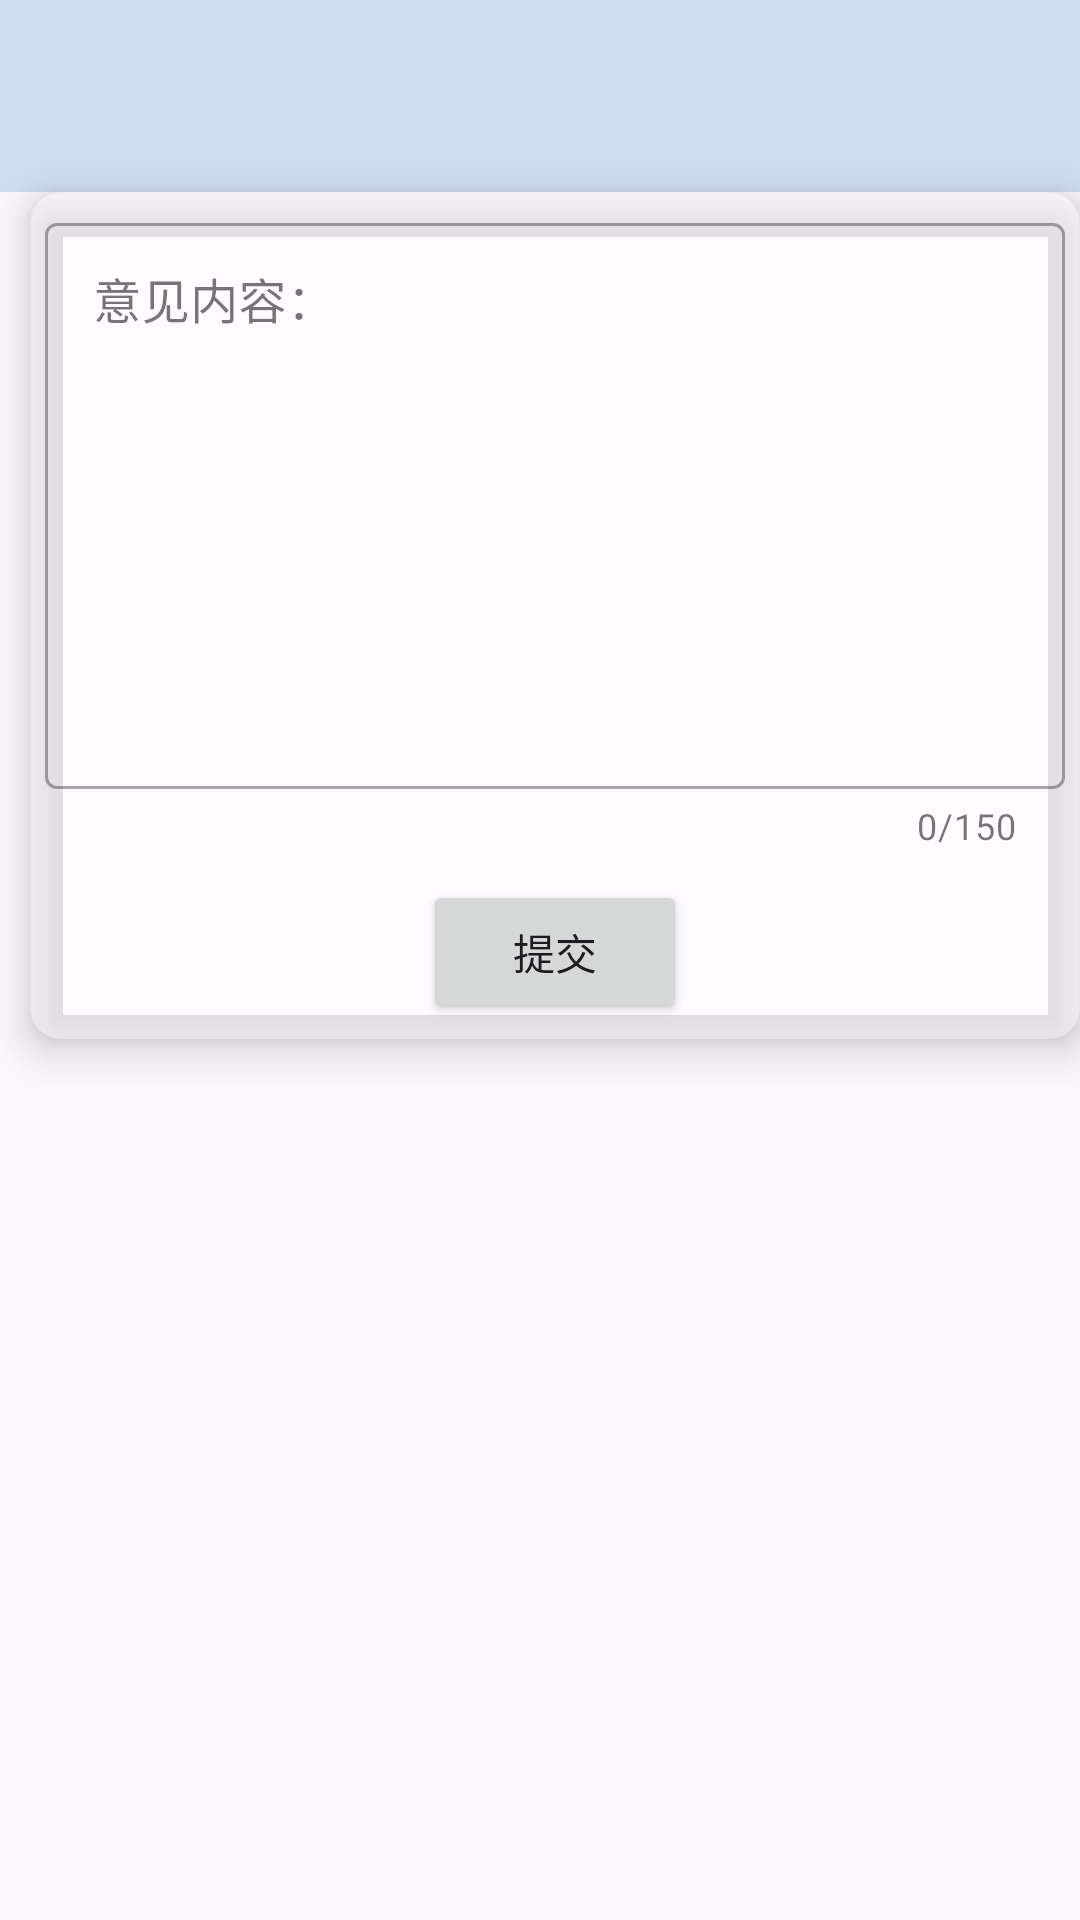

Here is an Android app screen rendered from its layout file. Give the layout XML and the strings, colors and styles it references.
<!-- AndroidManifest.xml: application theme Theme.SmartGuangzhou -->
<!-- res/layout/activity_feed.xml -->
<?xml version="1.0" encoding="utf-8"?>
<androidx.constraintlayout.widget.ConstraintLayout xmlns:android="http://schemas.android.com/apk/res/android"
    xmlns:app="http://schemas.android.com/apk/res-auto"
    xmlns:tools="http://schemas.android.com/tools"
    android:layout_width="match_parent"
    android:layout_height="match_parent"
    tools:context=".FeedActivity">


    <include
        android:id="@+id/include3"
        layout="@layout/custom_toolbar" />

    <androidx.cardview.widget.CardView
        android:layout_width="match_parent"
        android:layout_height="wrap_content"
        android:layout_marginHorizontal="10dp"
        android:layout_marginStart="10dp"
        app:cardBackgroundColor="@color/white"
        app:cardCornerRadius="10dp"
        app:cardElevation="8dp"
        app:layout_constraintEnd_toEndOf="parent"
        app:layout_constraintStart_toStartOf="parent"
        app:layout_constraintTop_toBottomOf="@+id/include3">

        <LinearLayout
            android:layout_width="match_parent"
            android:layout_height="wrap_content"
            android:orientation="vertical">

            <com.google.android.material.textfield.TextInputLayout
                android:id="@+id/edit_feedback"
                style="@style/Widget.MaterialComponents.TextInputLayout.OutlinedBox"
                android:layout_width="match_parent"
                android:layout_height="wrap_content"
                android:layout_margin="5dp"
                app:counterEnabled="true"
                app:counterMaxLength="150">

                <com.google.android.material.textfield.TextInputEditText
                    android:layout_width="match_parent"
                    android:layout_height="wrap_content"
                    android:gravity="left|top"
                    android:hint="意见内容："
                    android:lines="8"
                    android:maxLength="150"
                    android:maxLines="8" />
            </com.google.android.material.textfield.TextInputLayout>

            <Button
                android:id="@+id/btn_submit"
                android:layout_width="wrap_content"
                android:layout_height="wrap_content"
                android:layout_gravity="center"
                android:layout_marginVertical="5dp"
                android:text="提交" />

        </LinearLayout>

    </androidx.cardview.widget.CardView>

</androidx.constraintlayout.widget.ConstraintLayout>
<!-- res/layout/custom_toolbar.xml (included above) -->
<androidx.appcompat.widget.Toolbar xmlns:android="http://schemas.android.com/apk/res/android"
    xmlns:app="http://schemas.android.com/apk/res-auto"
    android:id="@+id/toolbar"
    android:layout_width="match_parent"
    android:layout_height="?attr/actionBarSize"
    android:background="#CFDEF3"
    android:elevation="4dp"
    android:theme="@style/ThemeOverlay.AppCompat.ActionBar">

    <TextView
        android:id="@+id/toolbar_title"
        android:layout_width="match_parent"
        android:layout_height="wrap_content"
        android:gravity="center"
        android:textAppearance="@style/TextAppearance.Widget.AppCompat.Toolbar.Title"
        android:textColor="#000"
        android:textSize="20sp" />

</androidx.appcompat.widget.Toolbar>
<!-- resources referenced by this layout -->
<resources>
  <color name="white">#60ffffff</color>
  <style name="Theme.SmartGuangzhou" parent="Base.Theme.SmartGuangzhou" />
  <style name="Base.Theme.SmartGuangzhou" parent="Theme.Material3.DayNight.NoActionBar">
          
          
      </style>
</resources>
